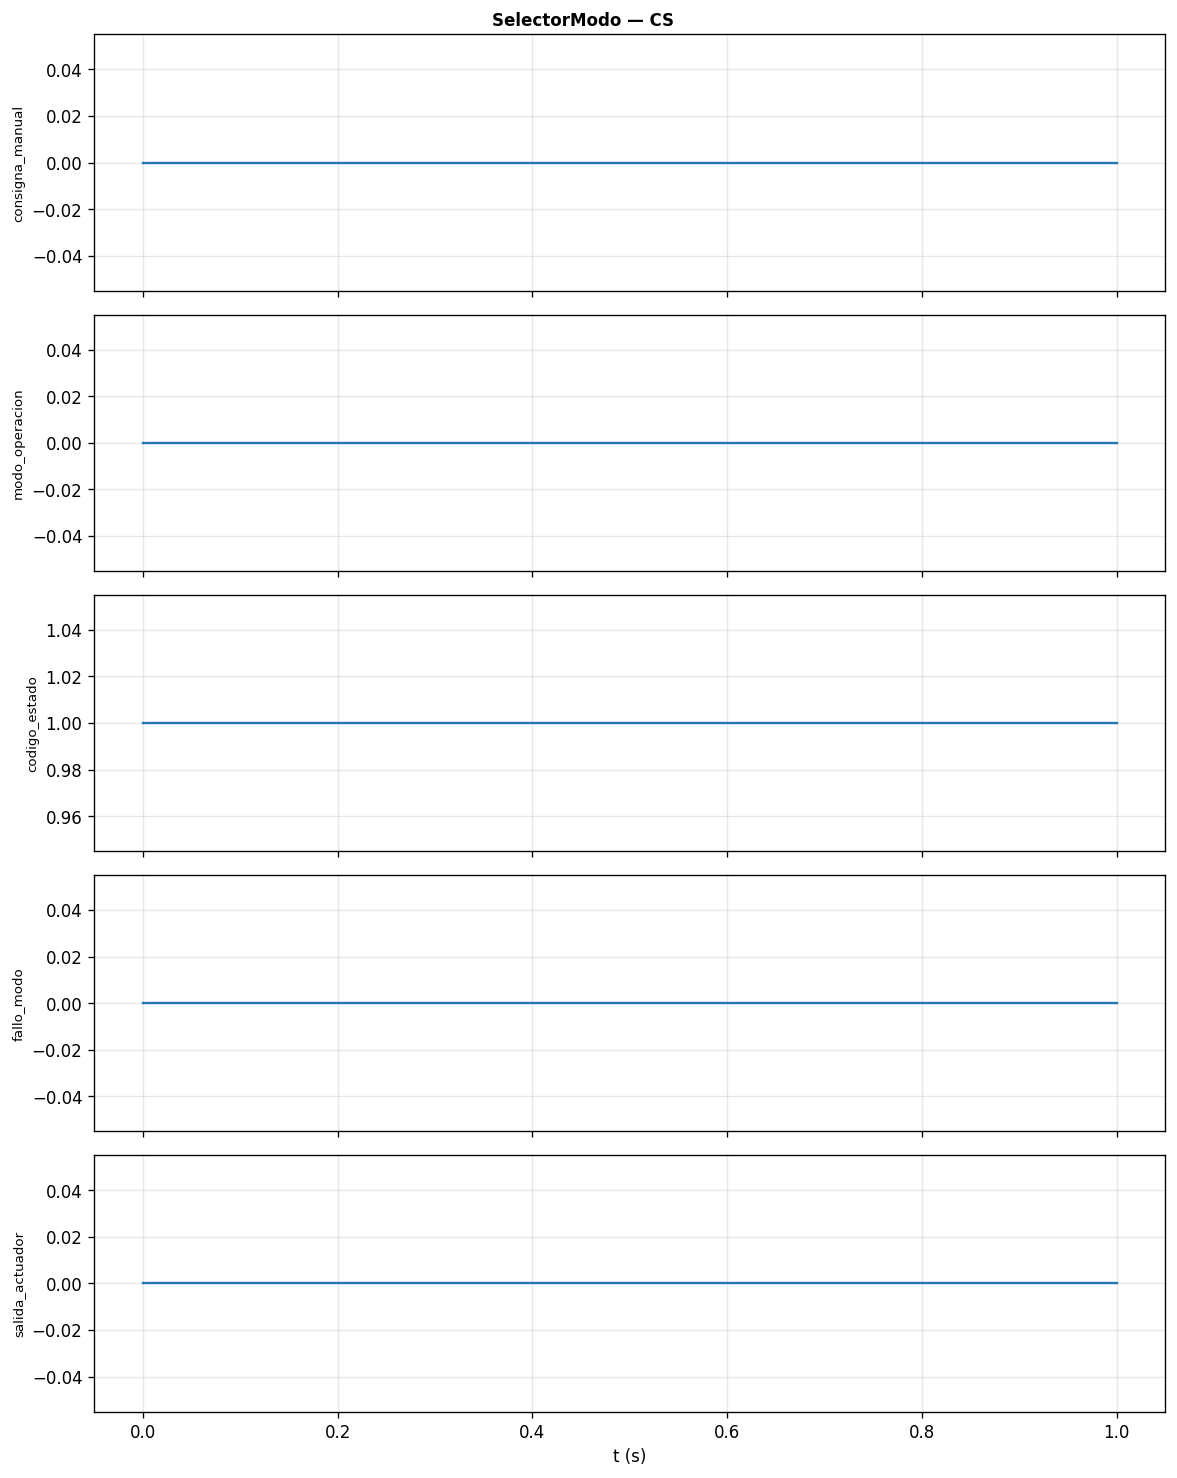

The table this chart was drawn from, first rows:
t, consigna_manual, modo_operacion, codigo_estado, fallo_modo, salida_actuador
0, 0, 0, 1, 0, 0
0.5, 0, 0, 1, 0, 0
1, 0, 0, 1, 0, 0
